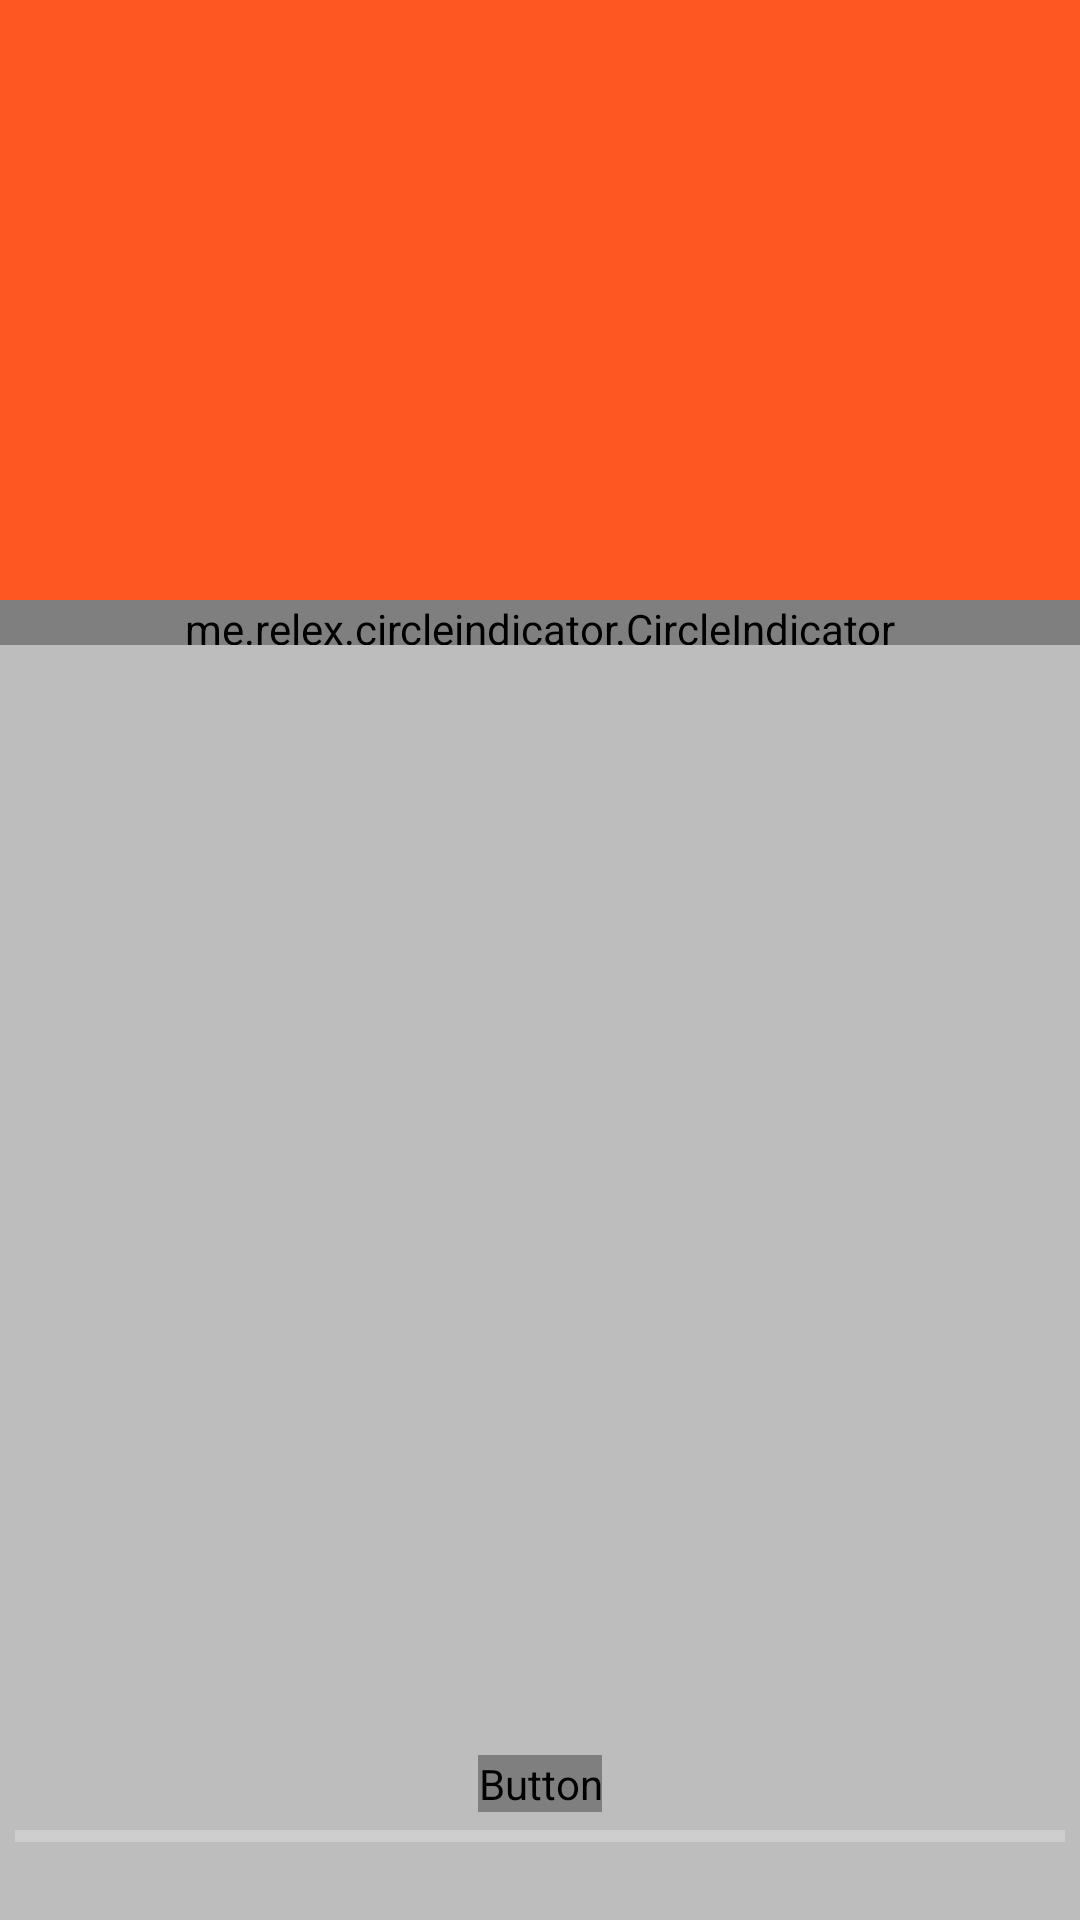

Layout XML and referenced resources for this Android screen:
<!-- AndroidManifest.xml: application theme AppTheme -->
<!-- res/layout/activity_check_in_view.xml -->
<?xml version="1.0" encoding="utf-8"?>
<RelativeLayout xmlns:android="http://schemas.android.com/apk/res/android"
xmlns:app="http://schemas.android.com/apk/res-auto"
xmlns:tools="http://schemas.android.com/tools"
android:layout_width="match_parent"
android:layout_height="match_parent"
android:orientation="vertical"
android:background="#BDBDBD"
tools:context=".views.CheckInActivity">

    <LinearLayout
        android:layout_width="match_parent"
        android:layout_height="wrap_content"
        android:orientation="vertical"
        android:background="#FF5722"
        >
        <androidx.viewpager.widget.ViewPager
            android:layout_width="match_parent"
            android:layout_height="200dp"
            android:id="@+id/viewpagger"/>

        <me.relex.circleindicator.CircleIndicator
            android:layout_width="match_parent"
            android:layout_height="15dp"
            android:id="@+id/circle_indicator"
            android:layout_gravity="center_horizontal" />

    </LinearLayout>

    <Button
        android:layout_width="wrap_content"
        android:layout_height="wrap_content"
        android:id="@+id/btncheckin"
        android:text="Bấm đi"
        android:layout_centerHorizontal="true"
        android:layout_above="@+id/progress_bar"/>


    <ProgressBar
        android:layout_width="match_parent"
        android:layout_height="wrap_content"
        android:id="@+id/progress_bar"
        style="@style/Widget.AppCompat.ProgressBar.Horizontal"
        android:layout_alignParentBottom="true"
        android:visibility="visible"
        android:layout_marginLeft="5dp"
        android:layout_marginRight="5dp"
        android:layout_marginBottom="20dp"/>




</RelativeLayout>
<!-- resources referenced by this layout -->
<resources>
  <style name="AppTheme" parent="Theme.MaterialComponents.Light.DarkActionBar">
          
          <item name="colorPrimary">#FF5722</item>
          <item name="colorAccent">@color/colorAccent</item>
  
          <item name="android:textColorPrimary">@color/textPrimary</item>
          <item name="android:textColorSecondary">@color/textSecondary</item>
  
          <item name="fontFamily">@font/open_sans</item>
      </style>
  <!-- not gathered from this repository: default colours our renderer supplied (Android Studio template values) -->
  <color name="colorAccent">#FF03DAC5</color>
</resources>
